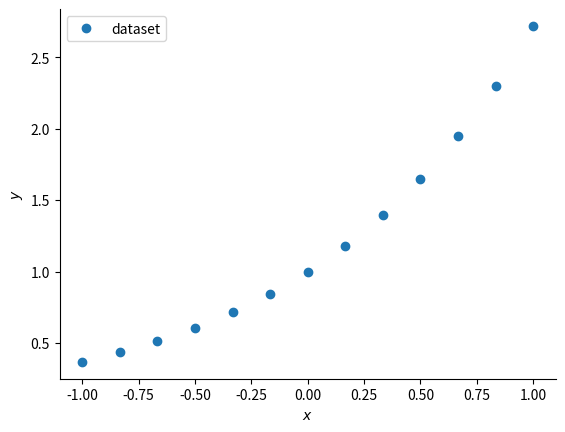

The script that saved this image: (Note: this script raises an exception after producing the figure.)

import numpy as np
import matplotlib.pyplot as plt

save_loc = '/Users/<user>/Dropbox/UVM/cs_masters/figures/'

x = np.linspace(-1, 1, 13)
f_pred = lambda x: np.exp(x)*np.sin(x)*np.cos(x)**2
f_true = lambda x: np.exp(x)

function_label = '\\hat{f}(x) = e^x\\sin(x)\\cos^2(x)$'

plt.figure()
plt.plot(x, f_true(x), 'o', label='dataset')
plt.xlabel('$x$')
plt.ylabel('$y$')
ax = plt.gca()
ax.spines['right'].set_visible(False)
ax.spines['top'].set_visible(False)
plt.legend()
plt.savefig(save_loc+'motivation3.pdf')

more_x = np.linspace(np.min(x), np.max(x), 100)
plt.plot(more_x.flatten(), f_pred(more_x), '-', label=function_label)
plt.legend()
plt.savefig(save_loc+'motivation_with_function3.pdf')
plt.close('all')
